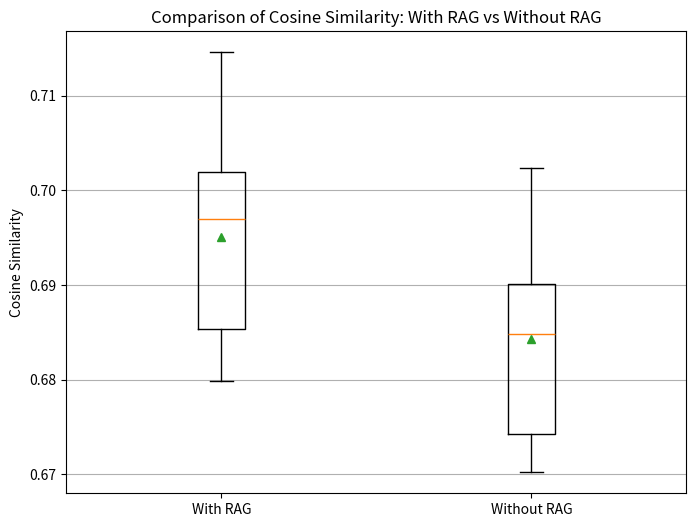

Write the Python code that produced this figure.
from scipy.stats import ttest_rel
import matplotlib.pyplot as plt


open_rag = [0.6855, 0.6828, 0.6970, 0.7048, 0.7081, 0.6798, 0.6851, 0.6904, 0.6991, 0.6989, 0.7146]
closed_rag = [0.6873, 0.6882, 0.6702, 0.6753, 0.6730, 0.6848, 0.6835, 0.6731, 0.6968, 0.6921, 0.7024]

# 绘制箱线图
plt.figure(figsize=(8, 6))
plt.boxplot(
    [open_rag, closed_rag],
    labels=['With RAG', 'Without RAG'],
    showmeans=True
)
plt.title('Comparison of Cosine Similarity: With RAG vs Without RAG')
plt.ylabel('Cosine Similarity')
plt.grid(axis='y')

# 显示图表
plt.show()

t_stat, p_value = ttest_rel(open_rag, closed_rag)
print("t-statistic:", t_stat)
print("p-value:", p_value)